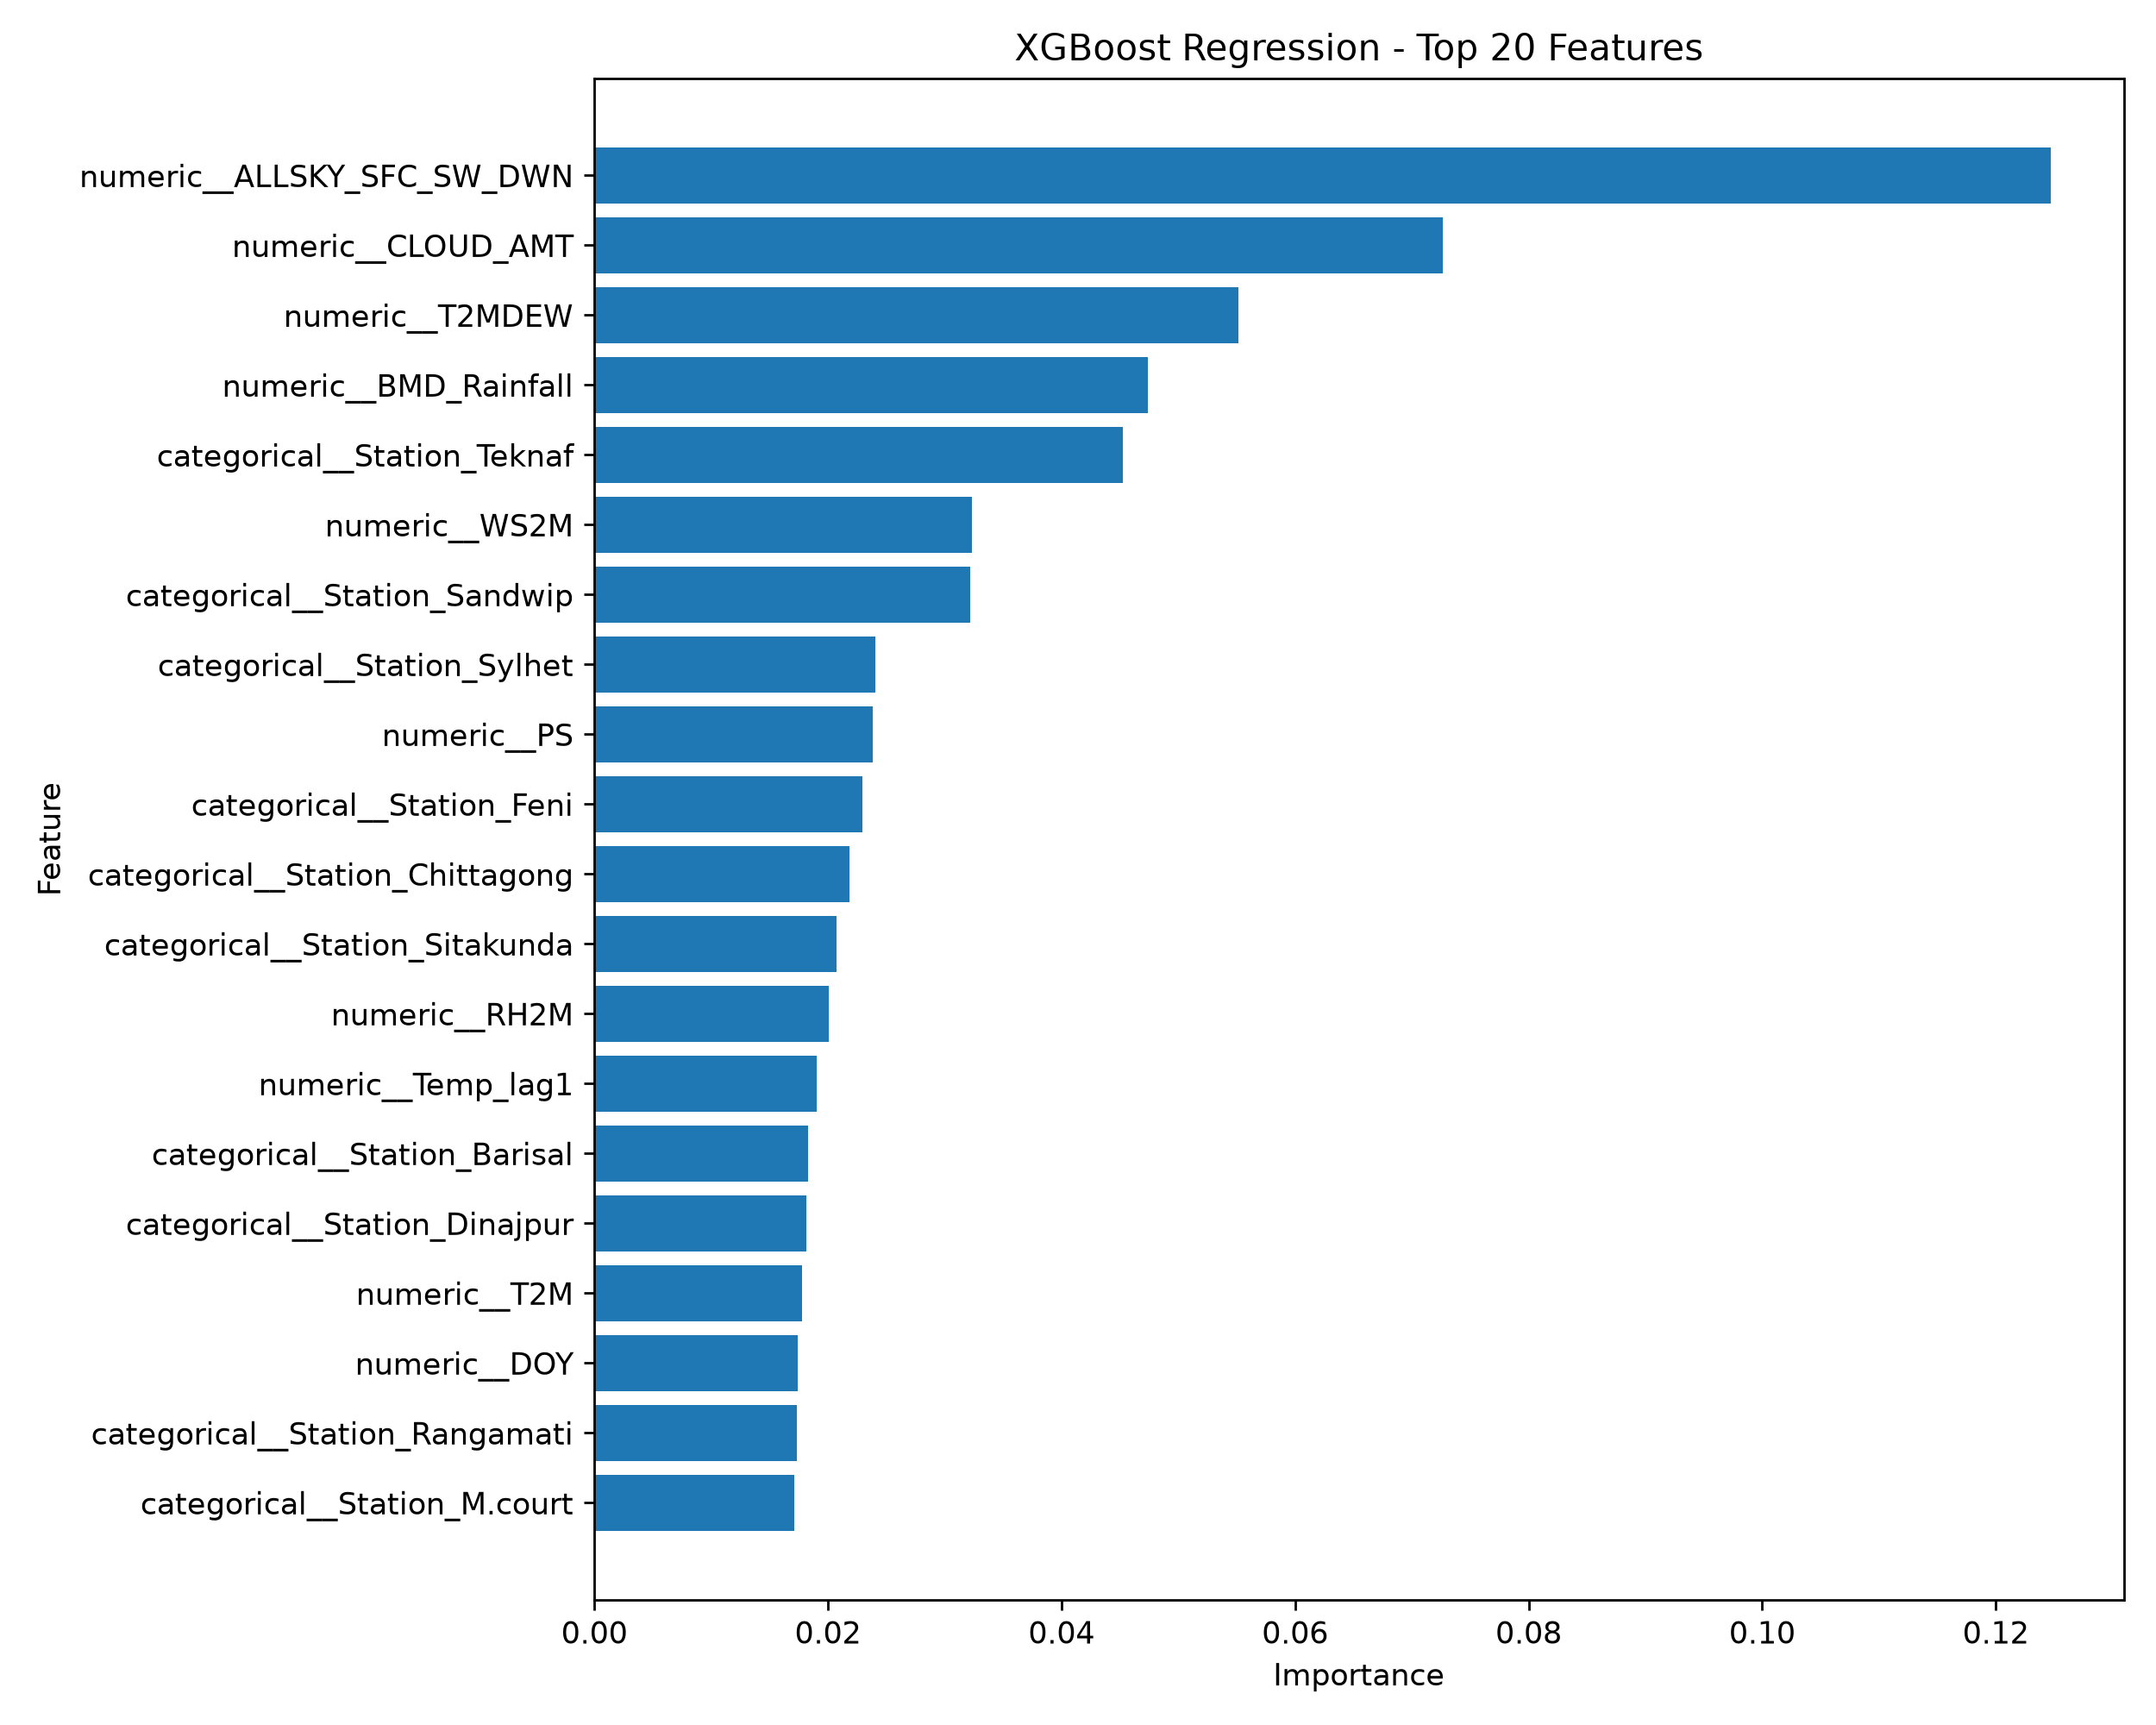

The file beside this chart, header and first rows:
Feature, Importance
numeric__ALLSKY_SFC_SW_DWN, 0.1247
numeric__CLOUD_AMT, 0.07264
numeric__T2MDEW, 0.05518
numeric__BMD_Rainfall, 0.0474
categorical__Station_Teknaf, 0.04525
numeric__WS2M, 0.03234
categorical__Station_Sandwip, 0.03216
categorical__Station_Sylhet, 0.02409
numeric__PS, 0.02382
categorical__Station_Feni, 0.02299
categorical__Station_Chittagong, 0.02187
categorical__Station_Sitakunda, 0.02077
numeric__RH2M, 0.02006
numeric__Temp_lag1, 0.01906
categorical__Station_Barisal, 0.01831
categorical__Station_Dinajpur, 0.01816
numeric__T2M, 0.0178
numeric__DOY, 0.01742
categorical__Station_Rangamati, 0.01734
categorical__Station_M.court, 0.01715
categorical__Station_Khepupara, 0.01628
categorical__Station_sydpur, 0.01584
categorical__Station_Rangpur, 0.01538
numeric__Pressure_lag1, 0.0147
categorical__Station_CoxsBazar, 0.01459
numeric__Rain_7day_avg, 0.01455
numeric__Rain_lag1, 0.01382
numeric__Humidity_lag1, 0.01363
numeric__Rain_lag2, 0.01296
numeric__Year, 0.01278
categorical__Station_Kutubdia, 0.01266
categorical__Station_Khulna, 0.0124
categorical__Station_Dhaka, 0.01219
numeric__Month, 0.01151
categorical__Station_Bhola, 0.01148
categorical__Station_Chandpur, 0.01083
categorical__Station_Patuakhali, 0.01043
categorical__Station_Tangail, 0.009633
categorical__Station_Srimangal, 0.009471
categorical__Station_Madaripur, 0.009458
categorical__Station_Bogra, 0.009171
categorical__Station_Hatiya, 0.008621
categorical__Station_Jessore, 0.008383
categorical__Station_Satkhira, 0.008062
categorical__Station_chuadanga, 0.00793
categorical__Station_Faridpur, 0.007829
categorical__Station_Ishurdi, 0.00725
categorical__Station_Mymensingh, 0.006845
categorical__Station_Comilla, 0.005856
categorical__Station_Rajshahi, 0.005419
categorical__Station_Mongla, 0.001518
